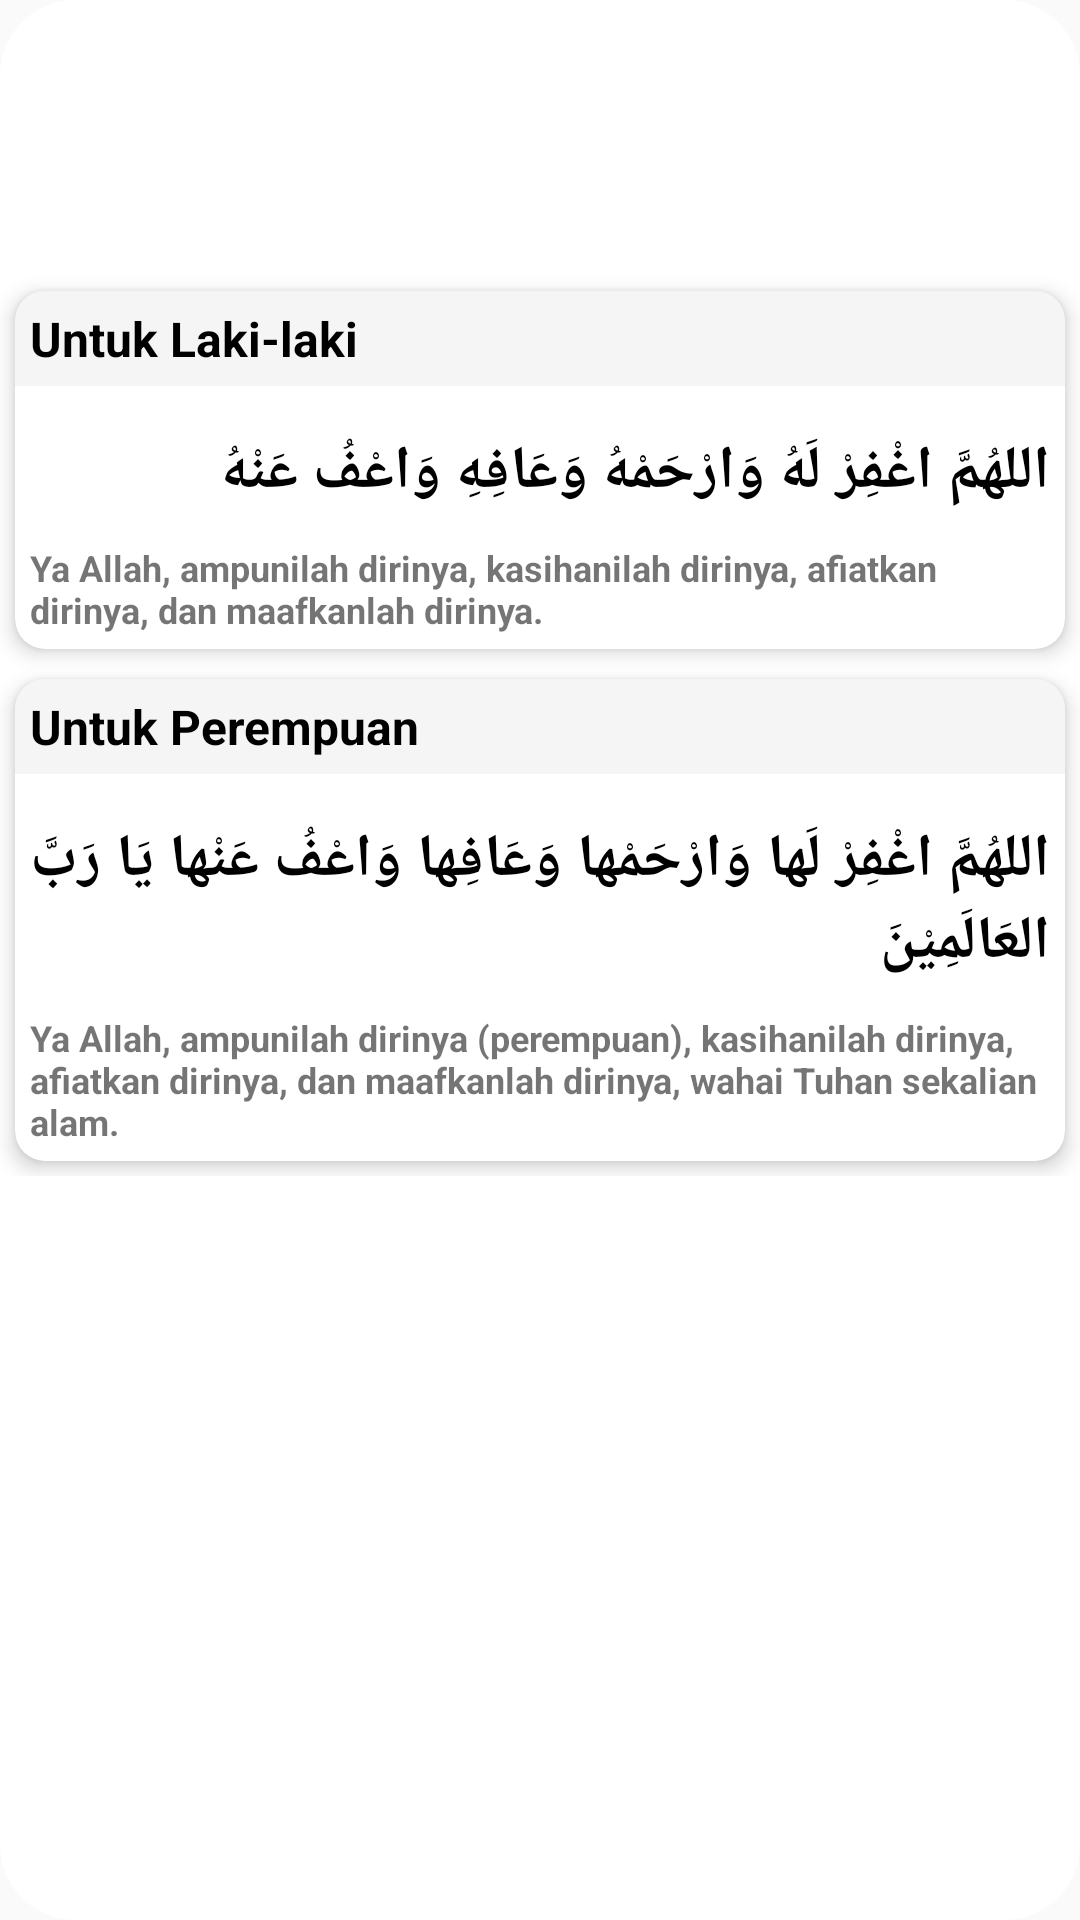

Android layout source for this screen:
<!-- AndroidManifest.xml: application theme Theme.TA_AplikasiDoaTahlil -->
<!-- res/layout/activity_ayattigatiga.xml -->
<?xml version="1.0" encoding="utf-8"?>
<androidx.coordinatorlayout.widget.CoordinatorLayout xmlns:android="http://schemas.android.com/apk/res/android"
    xmlns:app="http://schemas.android.com/apk/res-auto"
    android:layout_width="match_parent"
    android:layout_height="match_parent"
    android:layout_below="@id/card_view"
    android:layout_marginTop="10dp"
    android:background="@drawable/bg_r"
    android:paddingTop="5dp">

    <ScrollView
        android:layout_width="match_parent"
        android:layout_height="454dp"
        android:layout_marginTop="10dp">

        <LinearLayout
            android:layout_width="match_parent"
            android:layout_height="match_parent"
            android:layout_gravity="center"
            android:orientation="vertical">

            <androidx.cardview.widget.CardView
                android:layout_width="match_parent"
                android:layout_height="wrap_content"
                android:layout_margin="5dp"
                app:cardCornerRadius="10dp"
                app:cardElevation="4dp">

                <RelativeLayout
                    android:layout_width="match_parent"
                    android:layout_height="match_parent"
                    android:orientation="horizontal">

                    <RelativeLayout
                        android:id="@+id/rvTopd"
                        android:layout_width="match_parent"
                        android:layout_height="wrap_content"
                        android:background="#fff5f5f5">
                        <LinearLayout
                            android:layout_width="wrap_content"
                            android:layout_height="wrap_content"
                            android:layout_margin="5dp"
                            android:gravity="center">

                            <TextView
                                android:id="@+id/tvNomorAyathd"
                                android:layout_width="wrap_content"
                                android:layout_height="wrap_content"
                                android:text="Untuk Laki-laki"
                                android:textColor="@android:color/black"
                                android:textSize="16sp"
                                android:textStyle="bold" />

                        </LinearLayout>
                    </RelativeLayout>

                    <RelativeLayout
                        android:layout_width="match_parent"
                        android:layout_height="wrap_content"
                        android:layout_below="@id/rvTopd"
                        android:layout_marginTop="10dp">

                        <TextView
                            android:id="@+id/tvArabic"
                            android:layout_width="wrap_content"
                            android:layout_height="wrap_content"
                            android:layout_alignParentEnd="true"
                            android:layout_margin="5dp"
                            android:text="اللهُمَّ اغْفِرْ لَهُ وَارْحَمْهُ وَعَافِهِ وَاعْفُ عَنْهُ"
                            android:textColor="@android:color/black"
                            android:textIsSelectable="true"
                            android:textSize="20sp"
                            android:textStyle="bold" />

                        <TextView
                            android:id="@+id/tvTerjemahan"
                            android:layout_width="wrap_content"
                            android:layout_height="wrap_content"
                            android:layout_below="@id/tvArabic"
                            android:layout_margin="5dp"
                            android:text="Ya Allah, ampunilah dirinya, kasihanilah dirinya, afiatkan dirinya, dan maafkanlah dirinya."
                            android:textIsSelectable="true"
                            android:textSize="12sp"
                            android:textStyle="bold" />

                    </RelativeLayout>

                </RelativeLayout>

            </androidx.cardview.widget.CardView>

            <androidx.cardview.widget.CardView
                android:layout_width="match_parent"
                android:layout_height="wrap_content"
                android:layout_margin="5dp"
                app:cardCornerRadius="10dp"
                app:cardElevation="4dp">

                <RelativeLayout
                    android:layout_width="match_parent"
                    android:layout_height="match_parent"
                    android:orientation="horizontal">

                    <RelativeLayout
                        android:id="@+id/rvToph"
                        android:layout_width="match_parent"
                        android:layout_height="wrap_content"
                        android:background="#fff5f5f5">

                        <LinearLayout
                            android:layout_width="wrap_content"
                            android:layout_height="wrap_content"
                            android:layout_margin="5dp"
                            android:gravity="center">

                            <TextView
                                android:id="@+id/tvNomorAyath"
                                android:layout_width="wrap_content"
                                android:layout_height="wrap_content"
                                android:text="Untuk Perempuan"
                                android:textColor="@android:color/black"
                                android:textSize="16sp"
                                android:textStyle="bold" />

                        </LinearLayout>

                    </RelativeLayout>

                    <RelativeLayout
                        android:layout_width="match_parent"
                        android:layout_height="wrap_content"
                        android:layout_below="@id/rvToph"
                        android:layout_marginTop="10dp">

                        <TextView
                            android:id="@+id/tvArabich"
                            android:layout_width="wrap_content"
                            android:layout_height="wrap_content"
                            android:layout_alignParentEnd="true"
                            android:layout_margin="5dp"
                            android:text="اللهُمَّ اغْفِرْ لَها وَارْحَمْها وَعَافِها وَاعْفُ عَنْها يَا رَبَّ العَالَمِيْنَ"
                            android:textColor="@android:color/black"
                            android:textIsSelectable="true"
                            android:textSize="20sp"
                            android:textStyle="bold" />

                        <TextView
                            android:id="@+id/tvTerjemahanh"
                            android:layout_width="wrap_content"
                            android:layout_height="wrap_content"
                            android:layout_below="@id/tvArabich"
                            android:layout_marginStart="5dp"
                            android:layout_marginTop="5dp"
                            android:layout_marginEnd="5dp"
                            android:layout_marginBottom="5dp"
                            android:text="Ya Allah, ampunilah dirinya (perempuan), kasihanilah dirinya, afiatkan dirinya, dan maafkanlah dirinya, wahai Tuhan sekalian alam."
                            android:textIsSelectable="true"
                            android:textSize="12sp"
                            android:textStyle="bold" />

                    </RelativeLayout>

                </RelativeLayout>

            </androidx.cardview.widget.CardView>
        </LinearLayout>
    </ScrollView>
</androidx.coordinatorlayout.widget.CoordinatorLayout>
<!-- resources referenced by this layout -->
<resources>
  <!-- drawable bg_r (drawable) -->
  <?xml version="1.0" encoding="utf-8"?>
  <shape xmlns:android="http://schemas.android.com/apk/res/android"
      android:shape="rectangle">
      <padding android:bottom="10dp"/>
      <solid android:color="@android:color/white" />
      <corners
          android:topLeftRadius="25dp"
          android:topRightRadius="25dp"
          android:bottomLeftRadius="25dp"
          android:bottomRightRadius="25dp"/>
  </shape>
  <style name="Theme.TA_AplikasiDoaTahlil" parent="Theme.AppCompat.Light.NoActionBar">
          
          <item name="colorPrimary">@color/purple_500</item>
          <item name="colorPrimaryDark">@color/purple_700</item>
          <item name="colorAccent">@color/teal_200</item>
          
      </style>
  <color name="purple_500">#FF6200EE</color>
  <color name="purple_700">#FF3700B3</color>
  <color name="teal_200">#FF03DAC5</color>
</resources>
